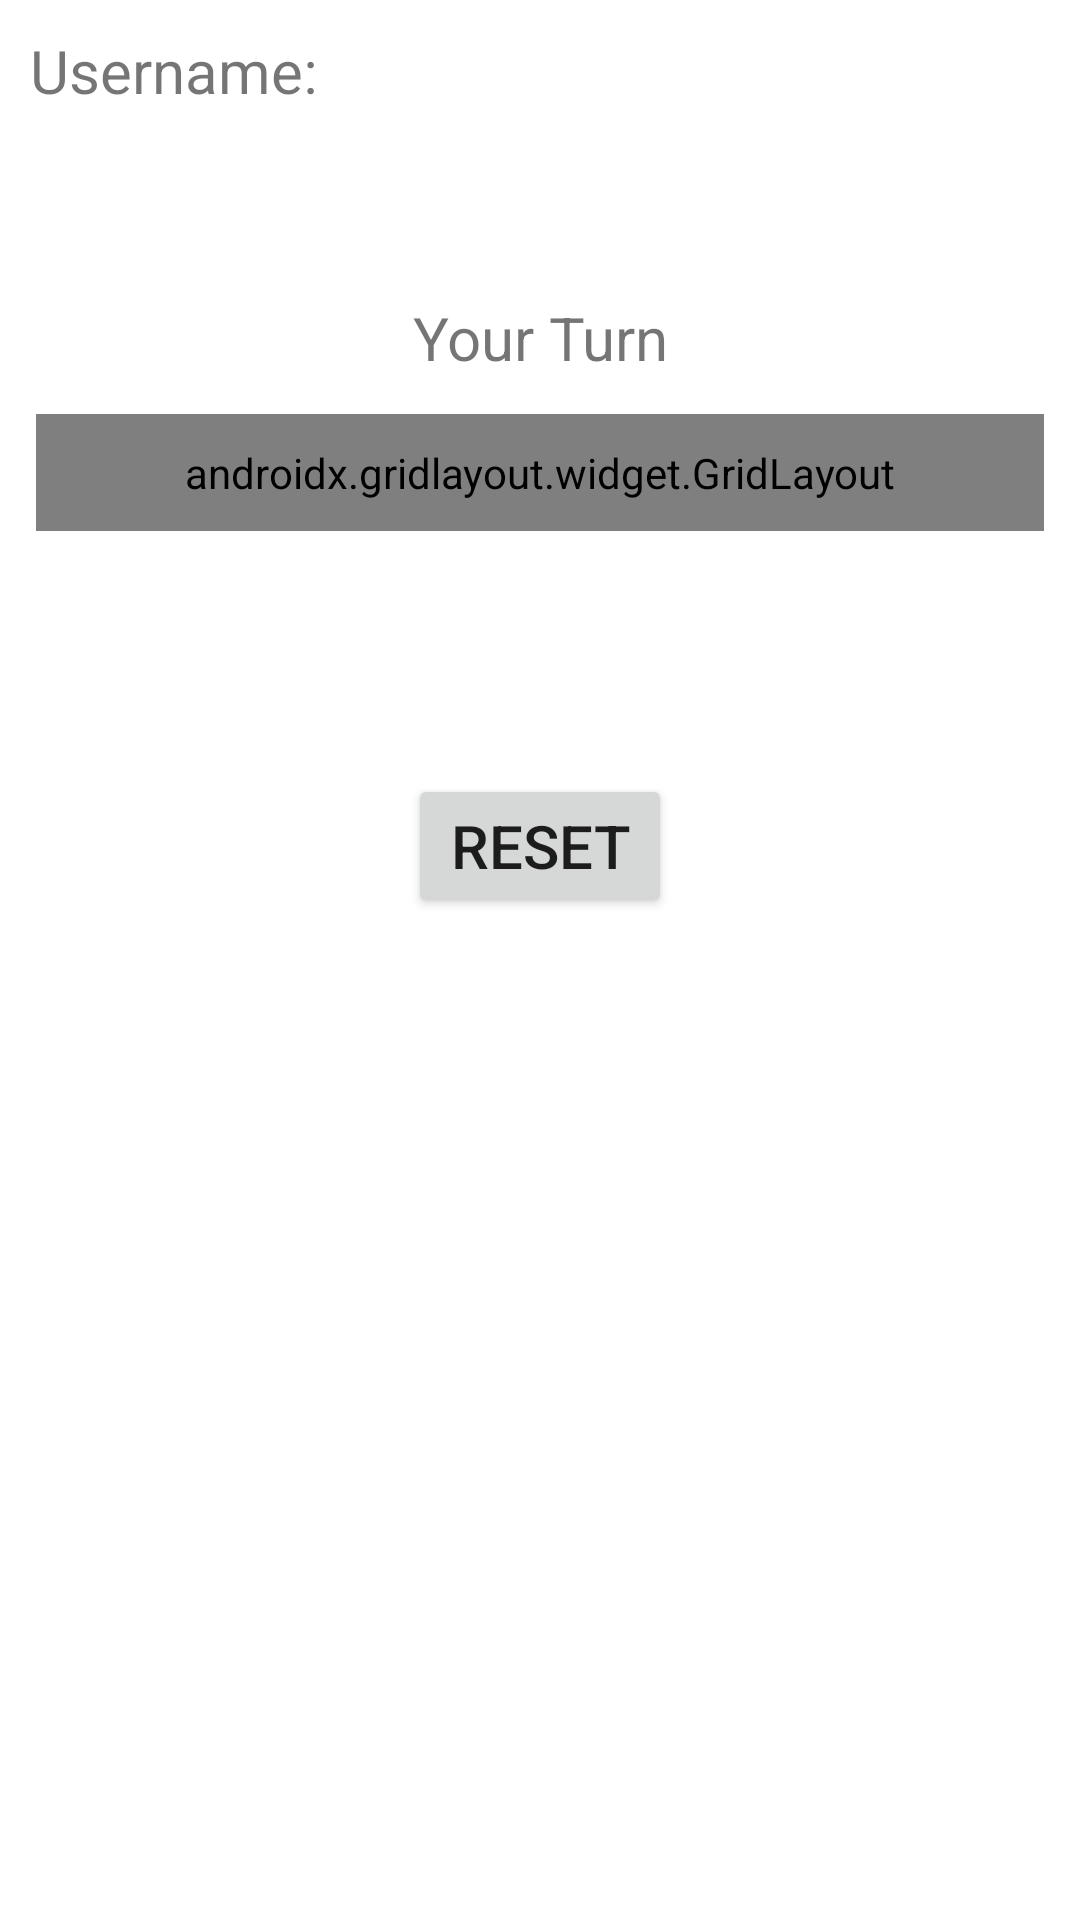

This screen was rendered from an Android layout file. Write that file and the resources it references.
<!-- AndroidManifest.xml: application theme Theme.Assignment1Part2 -->
<!-- res/layout/activity_game_screen.xml -->
<?xml version="1.0" encoding="utf-8"?>
<LinearLayout xmlns:android="http://schemas.android.com/apk/res/android"
    xmlns:app="http://schemas.android.com/apk/res-auto"
    android:id="@+id/gameScreen"
    android:layout_width="match_parent"
    android:layout_height="match_parent"
    android:orientation="vertical">

    <TextView
        android:id="@+id/username"
        android:layout_width="match_parent"
        android:layout_height="wrap_content"
        android:text="Username: "
        android:textSize="20dp"
        android:layout_marginLeft="10dp"
        android:layout_marginTop="10dp">
    </TextView>

    <Space
        android:layout_width="match_parent"
        android:layout_height="62dp"></Space>

    <TextView
        android:id="@+id/turn_tracker"
        android:layout_width="match_parent"
        android:layout_height="wrap_content"
        android:text="Your Turn"
        android:textSize="20dp"
        android:gravity="center">
    </TextView>

    <androidx.gridlayout.widget.GridLayout
        android:id="@+id/gameBoard"
        android:layout_width="match_parent"
        android:layout_height="wrap_content"
        android:layout_margin="12dp"
        android:padding="10dp"
        app:rowCount="6"
        app:columnCount="6">

        <ImageButton
            android:id="@+id/buttonOne"
            android:layout_width="60dp"
            android:layout_height="60dp"
            android:onClick="onButtonClick"
            app:layout_row="0"
            app:layout_column="0">
        </ImageButton>

        <ImageButton
            android:id="@+id/buttonTwo"
            android:layout_width="60dp"
            android:layout_height="60dp"
            android:onClick="onButtonClick"
            app:layout_row="0"
            app:layout_column="1">
        </ImageButton>

        <ImageButton
            android:id="@+id/buttonThree"
            android:layout_width="60dp"
            android:layout_height="60dp"
            android:onClick="onButtonClick"
            app:layout_row="0"
            app:layout_column="2">
        </ImageButton>

        <ImageButton
            android:id="@+id/buttonFour"
            android:layout_width="60dp"
            android:layout_height="60dp"
            android:onClick="onButtonClick"
            app:layout_row="0"
            app:layout_column="3">
        </ImageButton>

        <ImageButton
            android:id="@+id/buttonFive"
            android:layout_width="60dp"
            android:layout_height="60dp"
            android:onClick="onButtonClick"
            app:layout_row="0"
            app:layout_column="4">
        </ImageButton>

        <ImageButton
            android:id="@+id/buttonSix"
            android:layout_width="60dp"
            android:layout_height="60dp"
            android:onClick="onButtonClick"
            app:layout_row="0"
            app:layout_column="5">
        </ImageButton>

        <ImageButton
            android:id="@+id/buttonSeven"
            android:layout_width="60dp"
            android:layout_height="60dp"
            android:onClick="onButtonClick"
            app:layout_row="1"
            app:layout_column="0">
        </ImageButton>

        <ImageButton
            android:id="@+id/buttonEight"
            android:layout_width="60dp"
            android:layout_height="60dp"
            android:onClick="onButtonClick"
            app:layout_row="1"
            app:layout_column="1">
        </ImageButton>

        <ImageButton
            android:id="@+id/buttonNine"
            android:layout_width="60dp"
            android:layout_height="60dp"
            android:onClick="onButtonClick"
            app:layout_row="1"
            app:layout_column="2">
        </ImageButton>

        <ImageButton
            android:id="@+id/buttonTen"
            android:layout_width="60dp"
            android:layout_height="60dp"
            android:onClick="onButtonClick"
            app:layout_row="1"
            app:layout_column="3">
        </ImageButton>

        <ImageButton
            android:id="@+id/buttonEleven"
            android:layout_width="60dp"
            android:layout_height="60dp"
            android:onClick="onButtonClick"
            app:layout_row="1"
            app:layout_column="4">
        </ImageButton>

        <ImageButton
            android:id="@+id/buttonTwelve"
            android:layout_width="60dp"
            android:layout_height="60dp"
            android:onClick="onButtonClick"
            app:layout_row="1"
            app:layout_column="5">
        </ImageButton>

        <ImageButton
            android:id="@+id/buttonThirteen"
            android:layout_width="60dp"
            android:layout_height="60dp"
            android:onClick="onButtonClick"
            app:layout_row="2"
            app:layout_column="0">
        </ImageButton>

        <ImageButton
            android:id="@+id/buttonFourteen"
            android:layout_width="60dp"
            android:layout_height="60dp"
            android:onClick="onButtonClick"
            app:layout_row="2"
            app:layout_column="1">
        </ImageButton>

        <ImageButton
            android:id="@+id/buttonFifteen"
            android:layout_width="60dp"
            android:layout_height="60dp"
            android:onClick="onButtonClick"
            app:layout_row="2"
            app:layout_column="2">
        </ImageButton>

        <ImageButton
            android:id="@+id/buttonSixteen"
            android:layout_width="60dp"
            android:layout_height="60dp"
            android:onClick="onButtonClick"
            app:layout_row="2"
            app:layout_column="3">
        </ImageButton>

        <ImageButton
            android:id="@+id/buttonSeventeen"
            android:layout_width="60dp"
            android:layout_height="60dp"
            android:onClick="onButtonClick"
            app:layout_row="2"
            app:layout_column="4">
        </ImageButton>

        <ImageButton
            android:id="@+id/buttonEighteen"
            android:layout_width="60dp"
            android:layout_height="60dp"
            android:onClick="onButtonClick"
            app:layout_row="2"
            app:layout_column="5">
        </ImageButton>

        <ImageButton
            android:id="@+id/buttonNineteen"
            android:layout_width="60dp"
            android:layout_height="60dp"
            android:onClick="onButtonClick"
            app:layout_row="3"
            app:layout_column="0">
        </ImageButton>

        <ImageButton
            android:id="@+id/buttonTwenty"
            android:layout_width="60dp"
            android:layout_height="60dp"
            android:onClick="onButtonClick"
            app:layout_row="3"
            app:layout_column="1">
        </ImageButton>

        <ImageButton
            android:id="@+id/buttonTwentyOne"
            android:layout_width="60dp"
            android:layout_height="60dp"
            android:onClick="onButtonClick"
            app:layout_row="3"
            app:layout_column="2">
        </ImageButton>

        <ImageButton
            android:id="@+id/buttonTwentyTwo"
            android:layout_width="60dp"
            android:layout_height="60dp"
            android:onClick="onButtonClick"
            app:layout_row="3"
            app:layout_column="3">
        </ImageButton>

        <ImageButton
            android:id="@+id/buttonTwentyThree"
            android:layout_width="60dp"
            android:layout_height="60dp"
            android:onClick="onButtonClick"
            app:layout_row="3"
            app:layout_column="4">
        </ImageButton>

        <ImageButton
            android:id="@+id/buttonTwentyFour"
            android:layout_width="60dp"
            android:layout_height="60dp"
            android:onClick="onButtonClick"
            app:layout_row="3"
            app:layout_column="5">
        </ImageButton>

        <ImageButton
            android:id="@+id/buttonTwentyFive"
            android:layout_width="60dp"
            android:layout_height="60dp"
            android:onClick="onButtonClick"
            app:layout_row="4"
            app:layout_column="0">
        </ImageButton>

        <ImageButton
            android:id="@+id/buttonTwentySix"
            android:layout_width="60dp"
            android:layout_height="60dp"
            android:onClick="onButtonClick"
            app:layout_row="4"
            app:layout_column="1">
        </ImageButton>

        <ImageButton
            android:id="@+id/buttonTwentySeven"
            android:layout_width="60dp"
            android:layout_height="60dp"
            android:onClick="onButtonClick"
            app:layout_row="4"
            app:layout_column="2">
        </ImageButton>

        <ImageButton
            android:id="@+id/buttonTwentyEight"
            android:layout_width="60dp"
            android:layout_height="60dp"
            android:onClick="onButtonClick"
            app:layout_row="4"
            app:layout_column="3">
        </ImageButton>

        <ImageButton
            android:id="@+id/buttonTwentyNine"
            android:layout_width="60dp"
            android:layout_height="60dp"
            android:onClick="onButtonClick"
            app:layout_row="4"
            app:layout_column="4">
        </ImageButton>

        <ImageButton
            android:id="@+id/buttonThirty"
            android:layout_width="60dp"
            android:layout_height="60dp"
            android:onClick="onButtonClick"
            app:layout_row="4"
            app:layout_column="5">
        </ImageButton>

        <ImageButton
            android:id="@+id/buttonThirtyOne"
            android:layout_width="60dp"
            android:layout_height="60dp"
            android:onClick="onButtonClick"
            app:layout_row="5"
            app:layout_column="0">
        </ImageButton>

        <ImageButton
            android:id="@+id/buttonThirtyTwo"
            android:layout_width="60dp"
            android:layout_height="60dp"
            android:onClick="onButtonClick"
            app:layout_row="5"
            app:layout_column="1">
        </ImageButton>

        <ImageButton
            android:id="@+id/buttonThirtyThree"
            android:layout_width="60dp"
            android:layout_height="60dp"
            android:onClick="onButtonClick"
            app:layout_row="5"
            app:layout_column="2">
        </ImageButton>

        <ImageButton
            android:id="@+id/buttonThirtyFour"
            android:layout_width="60dp"
            android:layout_height="60dp"
            android:onClick="onButtonClick"
            app:layout_row="5"
            app:layout_column="3">
        </ImageButton>

        <ImageButton
            android:id="@+id/buttonThirtyFive"
            android:layout_width="60dp"
            android:layout_height="60dp"
            android:onClick="onButtonClick"
            app:layout_row="5"
            app:layout_column="4">
        </ImageButton>

        <ImageButton
            android:id="@+id/buttonThirtySix"
            android:layout_width="60dp"
            android:layout_height="60dp"
            android:onClick="onButtonClick"
            app:layout_row="5"
            app:layout_column="5">
        </ImageButton>

    </androidx.gridlayout.widget.GridLayout>

    <Space
        android:layout_width="match_parent"
        android:layout_height="69dp"></Space>

    <Button
        android:id="@+id/resetButton"
        android:layout_width="wrap_content"
        android:layout_height="wrap_content"
        android:layout_gravity="center"
        android:gravity="center"
        android:text="Reset"
        android:onClick="onResetPress"
        android:textSize="20dp">
    </Button>

</LinearLayout>
<!-- resources referenced by this layout -->
<resources>
  <style name="Theme.Assignment1Part2" parent="Theme.MaterialComponents.DayNight.DarkActionBar">
          
          <item name="colorPrimary">@color/purple_500</item>
          <item name="colorPrimaryVariant">@color/purple_700</item>
          <item name="colorOnPrimary">@color/white</item>
          
          <item name="colorSecondary">@color/teal_200</item>
          <item name="colorSecondaryVariant">@color/teal_700</item>
          <item name="colorOnSecondary">@color/black</item>
          
          <item name="android:statusBarColor" tools:targetApi="l">?attr/colorPrimaryVariant</item>
          
      </style>
  <!-- not gathered from this repository: default colours our renderer supplied (Android Studio template values) -->
  <color name="purple_500">#FF6200EE</color>
  <color name="purple_700">#FF3700B3</color>
  <color name="teal_200">#FF03DAC5</color>
  <color name="teal_700">#FF018786</color>
  <color name="black">#FF000000</color>
  <color name="white">#FFFFFFFF</color>
</resources>
